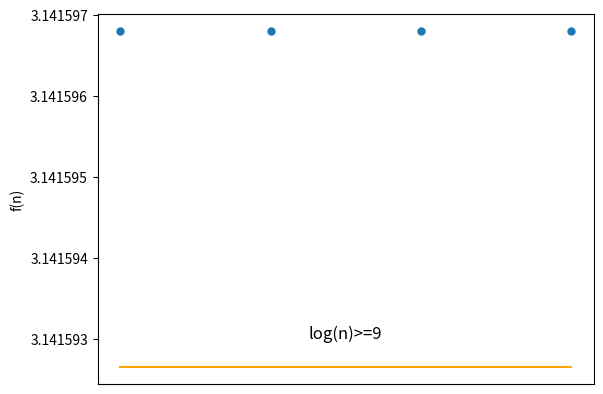

Write the Python code that produced this figure.
import math
import numpy as np
import matplotlib.pyplot as plt
a = np.array([3.1415968, 3.1415968, 3.1415968, 3.1415968])
# x = np.array([math.log10(x) for x in range(10000000000, 10000000004)])
# plt.scatter(x, a,marker='.', linewidths=1)
# plt.xlabel('lg(n)')
# plt.ylabel('f(n)')
# plt.plot(x, [math.pi]*4, color='orange')
# plt.show()
x = np.array([x for x in range(1000000000, 1000000004)])
fig, ax = plt.subplots()
ax.plot(x, [math.pi]*4, color='orange')
ax.scatter(x, a,marker='.', linewidths=3)
ax.ticklabel_format(style='plain', axis='y', useOffset=False)
ax.get_xaxis().set_visible(False)
plt.ylabel('f(n)')
plt.title('log(n)>=9', y=0.1)
plt.show()




























